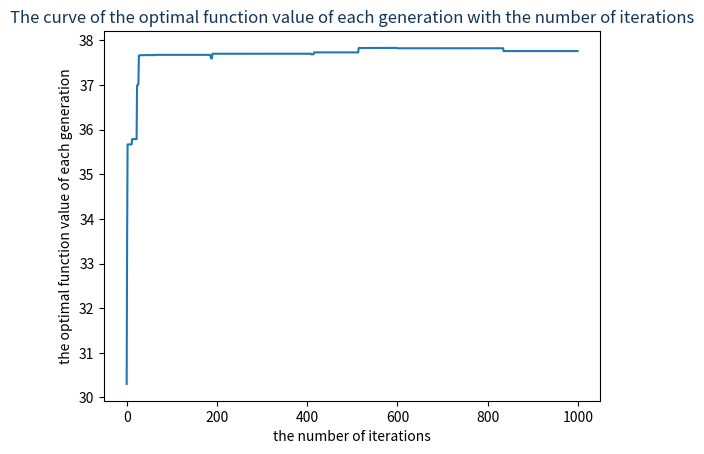

Python code for this plot:
import numpy as np
import matplotlib.pyplot as plt
from mpl_toolkits.mplot3d import Axes3D
import math
# 目标函数


def aimfun(x):
    y = 21.5+x[0]*math.sin(4*math.pi*x[0])+x[1]*math.sin(20*math.pi*x[1])
    return y

# 初始化种群


def init(pop_num, chromo_len):
    population = []
    for i in range(pop_num):
        pop = ''
        for k in chromo_len:
            for j in range(k):
                pop = pop+str(np.random.randint(0, 2))
        population.append(pop)
    return population

# 获得染色体长度


def getchromolen(delta, upper, lower):
    maxlen = 25
    chromo_len = []
    for j in range(len(upper)):
        a = (upper[j]-lower[j])/delta[j]
        for i in range(maxlen):
            if (2**i < a) and (a < (2**(i+1))):
                chromo_len.append(i+1)
                break
    return chromo_len

# 解码


def decode(x, chromo_len, upper, lower):
    y = []
    index = 0
    for i in range(len(chromo_len)):
        a = lower[i]+(int(x[index:(index+chromo_len[i])], 2)) * \
            (upper[i]-lower[i])/(2**chromo_len[i]-1)
        y.append(a)
        index = index+chromo_len[i]
    return y

# 适应度函数


def fitnessfun(population, aimfun, chromo_len, upper, lower, fun):
    value = []
    for i in range(len(population)):
        valuea = aimfun(decode(population[i], chromo_len, upper, lower))
        value.append(valuea)
    if fun == 0:
        minvalue = min(value)
        value = [(i-minvalue+0.0000001) for i in value]
    elif fun == 1:
        maxvalue = max(value)
        value = [(maxvalue-i+0.0000001) for i in value]
    return value


# 轮盘赌选择
def roulettewheel(population, value, pop_num):
    fitness_sum = []
    value_sum = sum(value)
    fitness = [i/value_sum for i in value]
    for i in range(len(population)):
        if i == 0:
            fitness_sum.append(fitness[i])
        else:
            fitness_sum.append(fitness_sum[i-1]+fitness[i])
    population_new = []
    for j in range(pop_num):
        r = np.random.uniform(0, 1)
        for i in range(len(fitness_sum)):
            if i == 0:
                if r >= 0 and r <= fitness_sum[i]:
                    population_new.append(population[i])
            else:
                if r >= fitness_sum[i-1] and r <= fitness_sum[i]:
                    population_new.append(population[i])
    return population_new

# 单点交叉


def crossover(population_new, pc, ncross):
    a = int(len(population_new)/2)
    parents_one = population_new[:a]
    parents_two = population_new[a:]
    np.random.shuffle(parents_one)
    np.random.shuffle(parents_two)
    offspring = []
    for i in range(a):
        r = np.random.uniform(0, 1)
        if r <= pc:
            point = np.random.randint(0, int(len(parents_one[i])/2))
            off_one = parents_one[i][:point]+parents_two[i][point:]
            off_two = parents_two[i][:point]+parents_one[i][point:]
            ncross = ncross+1
        else:
            off_one = parents_one[i]
            off_two = parents_two[i]
        offspring.append(off_one)
        offspring.append(off_two)
    return offspring

# 单点变异1


def mutation1(offspring, pm, nmut):
    for i in range(len(offspring)):
        r = np.random.uniform(0, 1)
        if r <= pm:
            point = np.random.randint(0, len(offspring[i]))
            if point == 0:
                if offspring[i][point] == '1':
                    offspring[i] = '0'+offspring[i][1:]
                else:
                    offspring[i] = '1'+offspring[i][1:]
            else:
                if offspring[i][point] == '1':
                    offspring[i] = offspring[i][:(
                        point-1)]+'0'+offspring[i][point:]
                else:
                    offspring[i] = offspring[i][:(
                        point-1)]+'1'+offspring[i][point:]
            nmut = nmut+1
    return offspring
# 单点变异2


def mutation2(offspring, pm, nmut):
    for i in range(len(offspring)):
        for j in range(len(offspring[i])):
            r = np.random.uniform(0, 1)
            if r <= pm:
                if j == 0:
                    if offspring[i][j] == '1':
                        offspring[i] = '0'+offspring[i][1:]
                    else:
                        offspring[i] = '1'+offspring[i][1:]
                else:
                    if offspring[i][j] == '1':
                        offspring[i] = offspring[i][:(
                            j-1)]+'0'+offspring[i][j:]
                    else:
                        offspring[i] = offspring[i][:(
                            j-1)]+'1'+offspring[i][j:]
                nmut = nmut+1
    return offspring


# 参数设置-----------------------------------------------------------------------
# 参数设置-----------------------------------------------------------------------
gen = 1000  # 迭代次数
upper = [12.1, 5.8]  # 自变量上界
lower = [-3.0, 4.1]  # 自变量下界
pc = 0.25  # 交叉概率
pm = 0.01  # 变异概率
pop_num = 10  # 种群大小
delta = [0.0001, 0.0001]  # 编码精度
fun = 0  # 0最大化，1最小化
# 初始化-------------------------------------------------------------------------
# 获得编码长度
chromo_len = getchromolen(delta, upper, lower)
# 初始化种群
population = init(pop_num, chromo_len)
# 初始化交叉个数
ncross = 0
# 初始化变异个数
nmut = 0
# 储存每代种群的最优值及其对应的个体
t = []
best_ind = []
last = []  # 储存最后一代个体的函数值
realvalue = []  # 储存最后一代解码后的值
# 循环---------------------------------------------------------------------------
for i in range(gen):
    print("迭代次数：")
    print(i)
    # 适应度函数计算
    value = fitnessfun(population, aimfun, chromo_len, upper, lower, fun)
    # 轮盘赌选择
    population = roulettewheel(population, value, pop_num)
    # 交叉
    offspring_c = crossover(population, pc, ncross)
    # 变异
    # offspring_m=mutation1(offspring,pm,nmut)
    offspring_m = mutation2(offspring_c, pm, nmut)
    population = offspring_m
    # 储存当代的最优解
    result = []
    if i == gen-1:
        for j in range(len(population)):
            bb = decode(population[j], chromo_len, upper, lower)
            result.append(aimfun(bb))
            realvalue.append(bb)
        last = result
    else:
        for j in range(len(population)):
            result.append(
                aimfun(decode(population[j], chromo_len, upper, lower)))
    maxre = max(result)
    h = result.index(max(result))
    # 将每代的最优解加入结果种群
    t.append(maxre)
    best_ind.append(population[h])


# 输出结果-----------------------------------------------------------------------
best_value = max(t)
hh = t.index(max(t))
print(best_value)
print(decode(best_ind[hh], chromo_len, upper, lower))
# 画出收敛曲线
plt.plot(t)
plt.title('The curve of the optimal function value of each generation with the number of iterations', color='#123456')
plt.xlabel('the number of iterations')
plt.ylabel('the optimal function value of each generation')
# 画出函数与解的分布
fig = plt.figure()
ax = Axes3D(fig)
x1 = np.arange(-3, 13, 0.4)
x2 = np.arange(4, 6, 0.0460)
X, Y = np.meshgrid(x1, x2)  # 网格的创建，这个是关键
Z = 21.5+X*np.sin(4*np.pi*X)+Y*np.sin(20*np.pi*Y)
plt.xlabel('x1')
plt.ylabel('x2')
ax.set_zlabel('f(x1,x2)')
ax.plot_surface(X, Y, Z, rstride=1, cstride=1, cmap='rainbow')
ax.scatter(np.array(realvalue)[:, 0], np.array(realvalue)[
           :, 1], np.array(last), marker='o', c='k')
plt.show()
